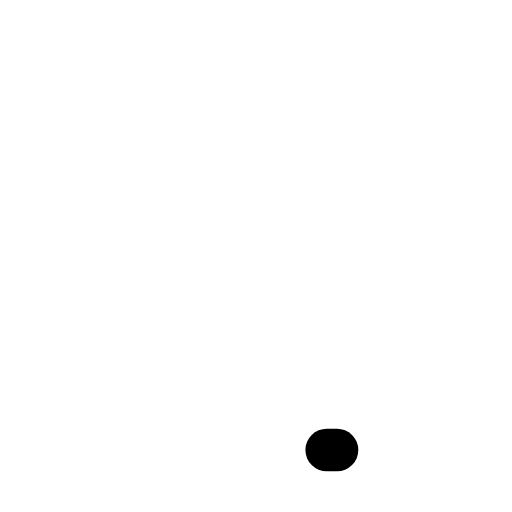
t = 0.00 s
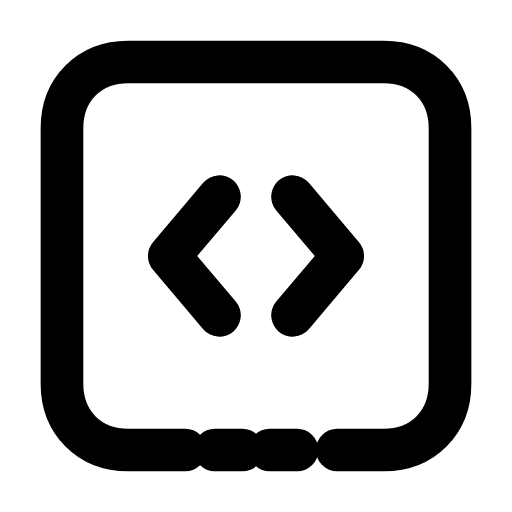
t = 0.28 s
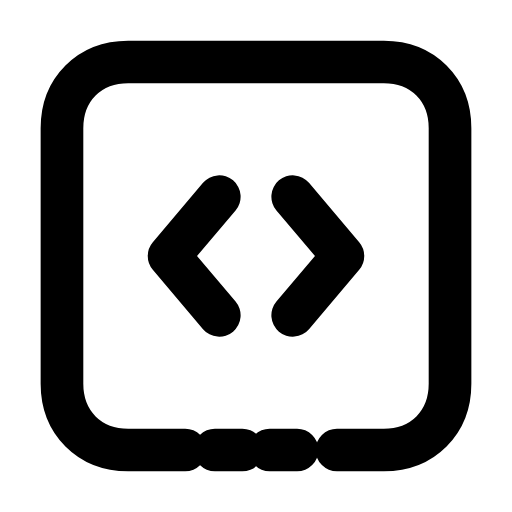
t = 0.57 s
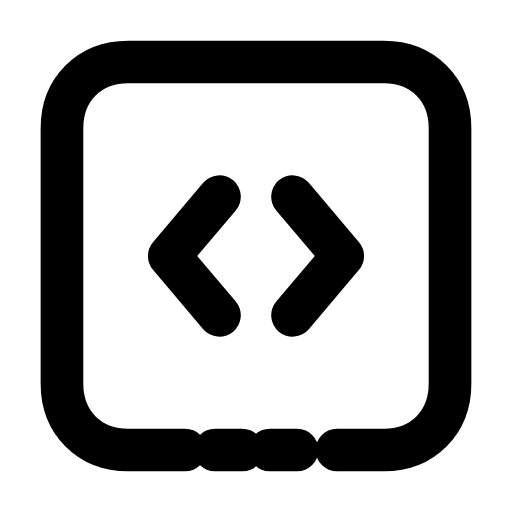
t = 0.85 s
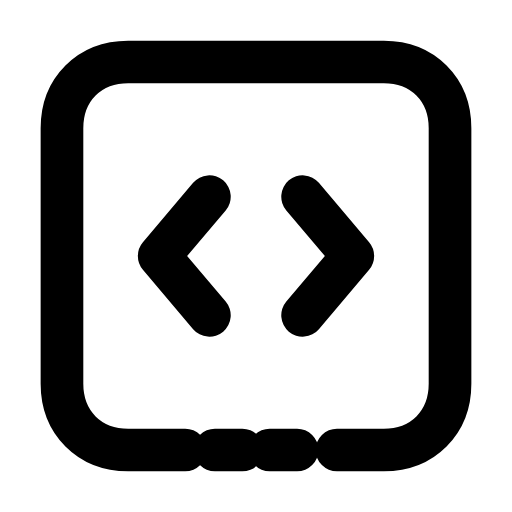
t = 1.13 s
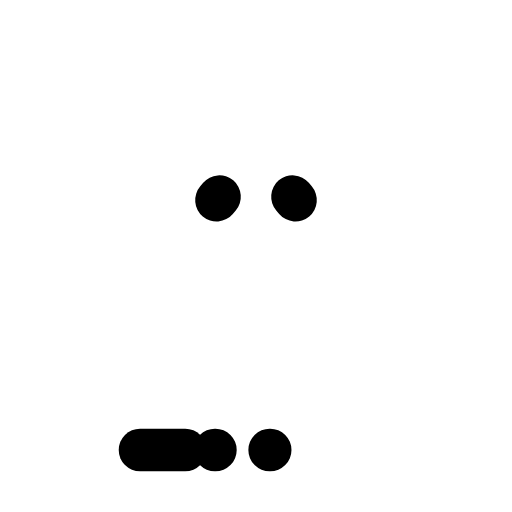
t = 1.42 s

The animated SVG that drew these frames (rendered in a browser with its animation timeline set to each time). Animation: 6 SMIL elements (animate=4,animateTransform=2); one cycle of 1.70 s, repeats indefinitely.

<svg xmlns="http://www.w3.org/2000/svg" width="24" height="24" viewBox="0 0 24 24" fill="none"><g transform="translate(-0.84 -0.84) scale(1.07)"><path stroke="currentColor" stroke-width="1.869" stroke-linecap="round" stroke-linejoin="round" fill="none" d="M8.9 20.5L6.4 20.5C4.7 20.5 3.5 19.3 3.5 17.6L3.5 6.4C3.5 4.7 4.7 3.5 6.4 3.5L17.6 3.5C19.3 3.5 20.5 4.7 20.5 6.4L20.5 17.6C20.5 19.3 19.3 20.5 17.6 20.5L15.1 20.5" pathLength="1" stroke-dasharray="1"><animate attributeName="stroke-dashoffset" values="1;1;0;0;0;0;1;1;1" keyTimes="0;0;0.189;0.45;0.6;0.774;0.9;0.9;1" dur="1.7s" repeatCount="indefinite" calcMode="spline" keySplines="0.16 1 0.3 1;0.16 1 0.3 1;0.16 1 0.3 1;0.16 1 0.3 1;0.16 1 0.3 1;0.16 1 0.3 1;0.16 1 0.3 1;0.16 1 0.3 1"/></path><path stroke="currentColor" stroke-width="1.869" stroke-linecap="round" stroke-linejoin="round" fill="none" d="M10.2 20.5L11.4 20.5M12.6 20.5L13.8 20.5" pathLength="1" stroke-dasharray="1"><animate attributeName="stroke-dashoffset" values="1;1;0;0;0;0;1;1;1" keyTimes="0;0.0315;0.2205;0.45;0.6;0.753;0.879;0.9;1" dur="1.7s" repeatCount="indefinite" calcMode="spline" keySplines="0.16 1 0.3 1;0.16 1 0.3 1;0.16 1 0.3 1;0.16 1 0.3 1;0.16 1 0.3 1;0.16 1 0.3 1;0.16 1 0.3 1;0.16 1 0.3 1"/></path><path stroke="currentColor" stroke-width="1.869" stroke-linecap="round" stroke-linejoin="round" fill="none" d="M10.4 9.4L8.2 12L10.4 14.6" pathLength="1" stroke-dasharray="1"><animate attributeName="stroke-dashoffset" values="1;1;0;0;0;0;1;1;1" keyTimes="0;0.027;0.171;0.45;0.6;0.786;0.882;0.9;1" dur="1.7s" repeatCount="indefinite" calcMode="spline" keySplines="0.16 1 0.3 1;0.16 1 0.3 1;0.16 1 0.3 1;0.16 1 0.3 1;0.16 1 0.3 1;0.16 1 0.3 1;0.16 1 0.3 1;0.16 1 0.3 1"/><animateTransform attributeName="transform" type="translate" values="0 0;0 0;-0.7 0;0 0;0 0;0 0;0 0;-0.7 0;0 0;0 0;0 0" keyTimes="0;0.225;0.2925;0.36;0.45;0.6;0.66;0.705;0.75;0.9;1" dur="1.7s" repeatCount="indefinite" calcMode="spline" keySplines="0.16 1 0.3 1;0.16 1 0.3 1;0.16 1 0.3 1;0.16 1 0.3 1;0.16 1 0.3 1;0.16 1 0.3 1;0.16 1 0.3 1;0.16 1 0.3 1;0.16 1 0.3 1;0.16 1 0.3 1"/></path><path stroke="currentColor" stroke-width="1.869" stroke-linecap="round" stroke-linejoin="round" fill="none" d="M13.6 9.4L15.8 12L13.6 14.6" pathLength="1" stroke-dasharray="1"><animate attributeName="stroke-dashoffset" values="1;1;0;0;0;0;1;1;1" keyTimes="0;0.027;0.171;0.45;0.6;0.786;0.882;0.9;1" dur="1.7s" repeatCount="indefinite" calcMode="spline" keySplines="0.16 1 0.3 1;0.16 1 0.3 1;0.16 1 0.3 1;0.16 1 0.3 1;0.16 1 0.3 1;0.16 1 0.3 1;0.16 1 0.3 1;0.16 1 0.3 1"/><animateTransform attributeName="transform" type="translate" values="0 0;0 0;0.7 0;0 0;0 0;0 0;0 0;0.7 0;0 0;0 0;0 0" keyTimes="0;0.225;0.2925;0.36;0.45;0.6;0.66;0.705;0.75;0.9;1" dur="1.7s" repeatCount="indefinite" calcMode="spline" keySplines="0.16 1 0.3 1;0.16 1 0.3 1;0.16 1 0.3 1;0.16 1 0.3 1;0.16 1 0.3 1;0.16 1 0.3 1;0.16 1 0.3 1;0.16 1 0.3 1;0.16 1 0.3 1;0.16 1 0.3 1"/></path></g></svg>
